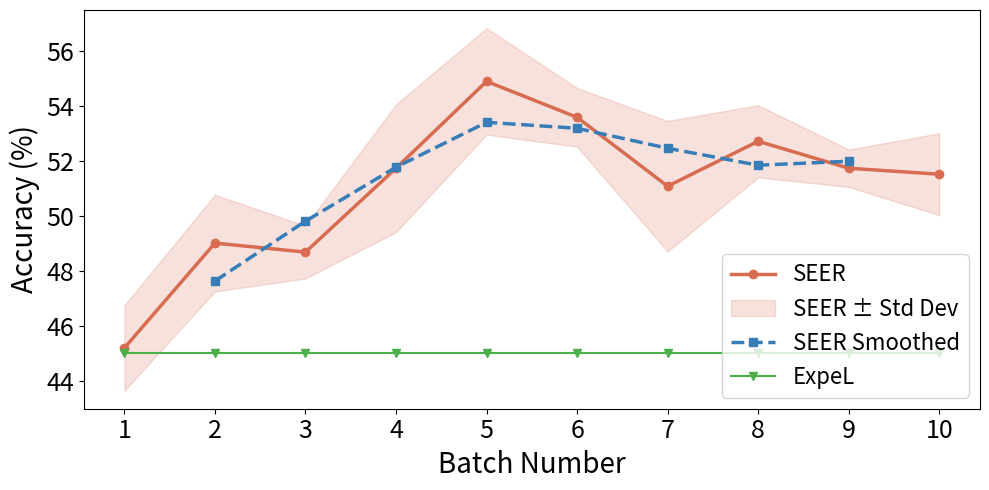

This figure's Python source:
import matplotlib.pyplot as plt
from matplotlib.ticker import MaxNLocator
import numpy as np
easy_goal_oriented = [
    [81.00, 79.00, 87.00, 86.00],  # Flight
    [95.00, 97.00, 96.00, 90.00],  # Coffee
    [80.00, 80.00, 82.00, 80.00],  # Yelp
    [94.00, 95.00, 90.00, 89.00],  # Airbnb
    [33.00, 33.00, 34.00, 36.00],  # Dblp
    [9.00, 4.00, 5.00, 8.00],      # Scirex
    [65.00, 69.00, 66.00, 66.00],  # Agenda
    [74.00, 83.00, 77.00, 79.00],  # Gsm8k
    [66.38, 67.50, 67.12, 66.75]   # Avg (rounded to 2 decimal places)
]
easy_proc_oriented = [
    [37.00, 82.00, 70.00, 81.00],  # Flight
    [87.00, 87.00, 98.00, 95.00],  # Coffee
    [81.00, 90.00, 85.00, 78.00],  # Yelp
    [92.00, 94.00, 92.00, 94.00],  # Airbnb
    [31.00, 37.00, 33.00, 34.00],  # Dblp
    [6.00, 6.00, 5.00, 5.00],      # Scirex
    [64.00, 68.00, 65.00, 68.00],  # Agenda
    [37.00, 79.00, 79.00, 82.00],  # Gsm8k
    [54.38, 67.88, 66.62, 67.12]   # Avg (rounded)
]
hard_goal_oriented = [
    [18.00, 39.00, 39.00, 24.00],  # Flight
    [40.00, 39.23, 43.08, 50.77],  # Coffee
    [60.00, 61.00, 64.00, 62.00],  # Yelp
    [21.00, 24.00, 28.00, 24.00],  # Airbnb
    [27.00, 26.00, 32.00, 30.00],  # Dblp
    [22.00, 24.00, 20.00, 21.00],  # Scirex
    [4.00, 5.00, 6.00, 1.00],      # Agenda
    [27.43, 31.89, 33.44, 30.68]   # Avg
]
hard_proc_oriented = [
    [20.00, 25.00, 17.00, 21.00],      # Flight
    [41.54, 41.54, 40.77, 33.85],      # Coffee
    [52.00, 58.00, 50.00, 56.00],      # Yelp
    [30.00, 33.00, 28.00, 36.00],      # Airbnb
    [23.00, 35.00, 27.00, 40.00],      # Dblp
    [20.00, 23.00, 23.00, 23.00],      # Scirex
    [0.00, 2.00, 0.00, 0.00],          # Agenda
    [26.79, 31.79, 26.39, 29.41]       # Avg
]
def plot_num_demos():
    # labels = ["0-shot", "2-shot", "4-shot", "6-shot", "8-shot"]
    labels = range(0, 10, 2)
    x = range(len(labels))
    # Averaged accuracy values per task type and difficulty
    easy_goal_oriented_avg = [37.13, 66.38, 67.50, 67.12, 66.75]
    easy_proc_oriented_avg = [37.63, 54.38, 67.88, 66.62, 67.12]
    hard_goal_oriented_avg = [18.49, 27.43, 31.89, 33.44, 30.68]
    hard_proc_oriented_avg = [19.04, 26.79, 31.79, 26.39, 29.41]
    # plot easy Traj-based SEER
    fig, axs = plt.subplots(1, 1, figsize=(3, 3), sharex=True, sharey=True)
    # Plotting data into selected subplots
    axs.plot(x, easy_proc_oriented_avg, marker='s', label='Easy', color='#D86C50')
    # axs.plot(x, hard_proc_oriented_avg, marker='o', label='Hard', color='#0BCAC0')
    # Set labels and grid
    axs.set_xticks(x)
    # innner ticks
    axs.yaxis.set_major_locator(MaxNLocator(nbins=3, integer=True))
    axs.set_xticklabels(labels)
    # Add a global legend
    # axs.legend(loc='upper left', bbox_to_anchor=(0, 1), fontsize=10)
    plt.tight_layout()
    plt.savefig("easy_proc_num_demos.pdf")
    # clear the current figure
    plt.clf()
    plt.close()
    # plot hard Traj-based SEER
    fig, axs = plt.subplots(1, 1, figsize=(3, 3), sharex=True, sharey=True)
    # Plotting data into selected subplots
    axs.plot(x, hard_proc_oriented_avg, marker='s', label='Hard', color='#D86C50')
    # axs.plot(x, easy_proc_oriented_avg, marker='s', label='Easy', color='#D86C50')
    # Set labels and grid
    axs.set_xticks(x)
    axs.yaxis.set_major_locator(MaxNLocator(nbins=3, integer=True))
    axs.set_xticklabels(labels)
    # Add a global legend
    # axs.legend(loc='upper left', bbox_to_anchor=(0, 1), fontsize=10)
    plt.tight_layout()
    plt.savefig("hard_proc_num_demos.pdf")
    # clear the current figure
    plt.clf()
    plt.close()
    # plot easy and hard together
    fig, axs = plt.subplots(1, 2, figsize=(6, 3))
    # Plotting data into selected subplots
    axs[0].plot(x, easy_proc_oriented_avg, marker='s', label='Easy Traj-based SEER', color='#D86C50')
    axs[1].plot(x, hard_proc_oriented_avg, marker='s', label='Hard Traj-based SEER', color='#D86C50')
    axs[0].set_title("Easy")
    axs[1].set_title("Hard")
    axs[0].yaxis.set_major_locator(MaxNLocator(nbins=3, integer=True))
    axs[1].yaxis.set_major_locator(MaxNLocator(nbins=3, integer=True))
    # Set labels and grid
    for ax in axs.flat:
        ax.set_xticks(x)
        ax.set_xticklabels(labels, fontsize=13)
        ax.tick_params(axis='y', labelsize=13)
        ax.tick_params(axis='x', labelsize=13)
    # Add a global legend
    # axs.legend(loc='upper left', bbox_to_anchor=(0, 1), fontsize=10)
    plt.tight_layout()
    plt.savefig("easy_hard_proc_num_demos.pdf")
    # clear the current figure
    plt.clf()
    plt.close()
    # plot easy Query-based SEER
    fig, axs = plt.subplots(1, 1, figsize=(3, 3), sharex=True, sharey=True)
    # Plotting data into selected subplots
    axs.plot(x, easy_goal_oriented_avg, marker='s', label='Easy', color='#D86C50')
    # axs.plot(x, hard_goal_oriented_avg, marker='o', label='Hard', color='#0BCAC0')
    # Set labels and grid
    axs.set_xticks(x)
    axs.yaxis.set_major_locator(MaxNLocator(nbins=3, integer=True))
    axs.set_xticklabels(labels)
    # Add a global legend
    # axs.legend(loc='upper left', bbox_to_anchor=(0, 1), fontsize=10)
    plt.tight_layout()
    plt.savefig("easy_goal_num_demos.pdf")
    # clear the current figure
    plt.clf()
    plt.close()
    # plot hard Query-based SEER
    fig, axs = plt.subplots(1, 1, figsize=(3, 3), sharex=True, sharey=True)
    # Plotting data into selected subplots
    axs.plot(x, hard_goal_oriented_avg, marker='s', label='Hard', color='#D86C50')
    # axs.plot(x, easy_goal_oriented_avg, marker='s', label='Easy', color='#D86C50')
    # Set labels and grid
    axs.set_xticks(x)
    axs.yaxis.set_major_locator(MaxNLocator(nbins=3, integer=True))
    axs.set_xticklabels(labels)
    # Add a global legend
    # axs.legend(loc='upper left', bbox_to_anchor=(0, 1), fontsize=10)
    plt.tight_layout()
    plt.savefig("hard_goal_num_demos.pdf")
    # clear the current figure
    plt.clf()
    plt.close()
    # plot together
    fig, axs = plt.subplots(2, 2, figsize=(10, 10), sharex=True)
    # Plotting data into selected subplots
    axs[0, 0].plot(x, easy_goal_oriented_avg, marker='s', label='Easy Query-based SEER', color='#D86C50')
    axs[1, 0].plot(x, easy_proc_oriented_avg, marker='s', label='Easy Traj-based SEER', color='#D86C50')
    axs[0, 1].plot(x, hard_goal_oriented_avg, marker='s', label='Hard Query-based SEER', color='#D86C50')
    axs[1, 1].plot(x, hard_proc_oriented_avg, marker='s', label='Hard Traj-based SEER', color='#D86C50')
    axs[0, 0].set_title("Query-based SEER on Easy", fontsize=20)
    axs[1, 0].set_title("Traj-based SEER on Easy", fontsize=20)
    axs[0, 1].set_title("Query-based SEER on Hard", fontsize=20)
    axs[1, 1].set_title("Traj-based SEER on Hard", fontsize=20)
    axs[0, 0].yaxis.set_major_locator(MaxNLocator(nbins=3, integer=True))
    axs[1, 0].yaxis.set_major_locator(MaxNLocator(nbins=3, integer=True))
    axs[0, 1].yaxis.set_major_locator(MaxNLocator(nbins=3, integer=True))
    axs[1, 1].yaxis.set_major_locator(MaxNLocator(nbins=3, integer=True))
    # Set labels and grid
    for ax in axs.flat:
        ax.set_xticks(x)
        ax.set_xticklabels(labels, fontsize=20)
        ax.tick_params(axis='y', labelsize=20)
        ax.tick_params(axis='x', labelsize=20)
    plt.tight_layout()
    plt.savefig("all_num_demos.pdf")
    # clear the current figure
    plt.clf()
    plt.close()
def plot_improvement():
    # 数据
    # CoT 28.23529412
    # ReAct 38.62745098
    # TUMS 39.08496732
    # ART 41.37254902
    # ExpeL 45.03267974
    # data = [58, 67, 81, 62, 80, 82, 70, 88, 80, 84]

    # 6组种子数据: goal-oriented
    data1 = [66, 68, 78, 64, 85, 84, 68, 85, 79, 89]
    data2 = [77, 80, 79, 77, 78, 77, 84, 83, 80, 74]
    data3 = [70, 70, 73, 93, 73, 78, 66, 86, 81, 73]
    data4 = [76, 86, 75, 80, 95, 89, 77, 75, 82, 75]
    data5 = [65, 69, 74, 77, 83, 81, 83, 73, 74, 82]
    data6 = [61, 77, 68, 84, 90, 83, 91, 82, 79, 80]
    # 6组种子数据: process-oriented
    # data1 = [63,70,71,62,81,83,74,93,84,87]
    # data2 = [81,75,73,74,82,76,84,76,77,72]
    # data3 = [69,73,80,91,76,78,70,87,76,75]
    # data4 = [79,73,73,71,89,89,73,80,80,73]
    # data5 = [67,71,74,75,86,85,87,77,79,89]
    # data6 = [65,79,72,87,83,78,83,82,76,71]
    
    all_data = np.array([data1, data2, data3, data4, data5, data6])
    all_data_pct = (all_data / 153) * 100
    
    # 计算平均正确率作为 SEER 的表现
    data_mean = np.mean(all_data_pct, axis=0)
    data_std = np.std(all_data_pct, axis=0)
    data_se = data_std / np.sqrt(all_data.shape[0])

    # cot = [28.23529412] * len(data)
    react = [38.62745098] * len(data_mean)
    tums = [39.08496732] * len(data_mean)
    art = [41.37254902] * len(data_mean)
    expel = [45.03267974] * len(data_mean)
    # 计算3点移动平均
    window_size = 3
    smoothed_data = np.convolve(data_mean, np.ones(window_size) / window_size, mode='valid')
    # 创建图表
    plt.figure(figsize=(10, 5))
    # 绘制 SEER 及误差带
    plt.plot(data_mean, marker='o', label='SEER', color='#D86C50', linewidth=2.5)
    plt.fill_between(range(len(data_mean)),
                     data_mean - data_se,
                     data_mean + data_se,
                     color='#D86C50',
                     alpha=0.2,
                     label='SEER ± Std Dev')
    # 绘制平滑后的曲线
    plt.plot(range(window_size - 2, len(data_mean) - 1), smoothed_data, linestyle='--', marker='s',
             label='SEER Smoothed', color='#377eb8', linewidth=2.5)
    # 模型对照线
    plt.plot(expel, marker='v', label='ExpeL', color="#4DAF4A")
    # plt.plot(art, marker='s', label='ART', color="#FFB74D")
    # plt.plot(tums, marker='x', label='TUMS', color='#984EA3')
    # plt.plot(react, marker='o', label='ReAct', color='#6A9FB5')
    # plt.title('Model Performance Over Training Rounds')
    plt.xlabel('Batch Number', fontsize=20)
    plt.ylabel('Accuracy (%)', fontsize=20)
    plt.xticks(range(len(data_mean)), [f"{i+1}" for i in range(len(data_mean))], fontsize=18)
    plt.yticks(fontsize=18)
    plt.legend(fontsize=16, loc='lower right')
    plt.tight_layout()
    plt.savefig("improvement-seed-goal.pdf")

if __name__ == "__main__":
    # plot_num_demos()
    plot_improvement()
